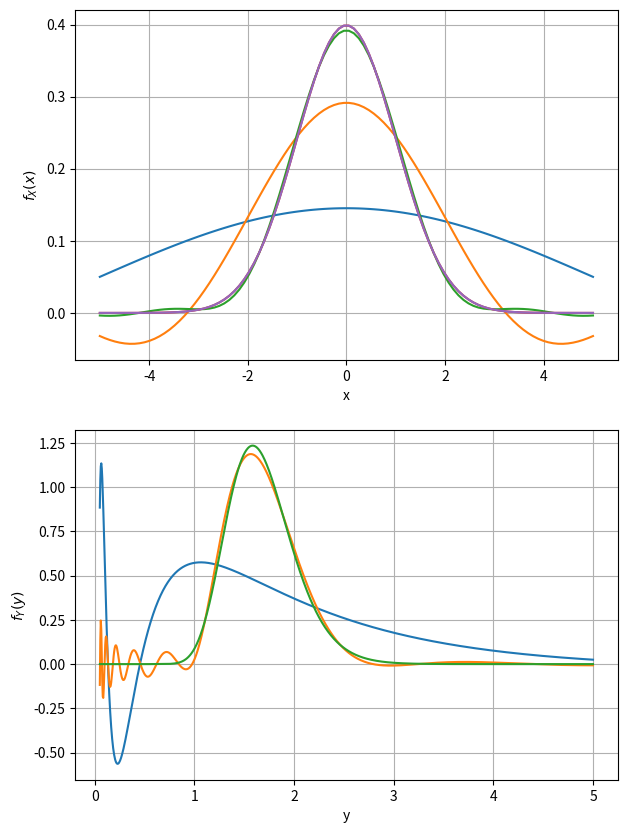

The matplotlib source for this figure: (Note: this script raises an exception after producing the figure.)
import numpy as np
import matplotlib.pyplot as plt
import scipy.stats as st


def main():
    # setting integration boundaries
    a = -10.0
    b = 10.0

    # matplotlib setup
    figure, axis = plt.subplots(2)
    figure.set_size_inches(7, 10)
    axis[0].grid()
    axis[0].set(xlabel='x', ylabel='$f_X(x)$')
    axis[1].grid()
    axis[1].set(xlabel='y', ylabel='$f_Y(y)$')

    x = np.linspace(-5.0, 5.0, 100)
    y = np.linspace(0.05, 5.0, 1000)

    # defining the characteristic function for X
    mu_x = 0.0
    sigma_x = 1.0
    normal_phi_x = normalchar(mu_x, sigma_x)

    # density function for normal distribution: only for error checking
    normaldist = st.norm.pdf(x, mu_x, sigma_x)

    # plotting the resulting density function for multiple values of N
    for n in [2**k for k in range(2, 7)]:
        f_X = cosdensityfunction(normal_phi_x, n, a, b, x)
        error = np.max(np.abs(f_X - normaldist))
        print("For {0} expanansion terms the error is {1}".format(n, error))

        axis[0].plot(x, f_X)

    # defining the characteristic function for Y' => f_Y = 1/y * f_Y'(log(y))
    mu_y = 0.5
    sigma_y = 0.2
    normal_phi_y = normalchar(mu_y, sigma_y)

    for n in [16, 64, 128]:
        f_Y = 1/y * cosdensityfunction(normal_phi_y, n, a, b, np.log(y))
        axis[1].plot(y, f_Y)

    plt.savefig('./density_approximation/fig.png')

# function defining density function according to characteristic function


def cosdensityfunction(phi, N, a, b, x):
    i = complex(0.0, 1.0)
    ks = np.linspace(0, N-1, N)  # defining an array with all values of k
    us = ks * np.pi / (b - a)    # defining an array of the factor k*pi/(b-a)

    # defining the array of F_k values
    F_ks = (2.0 / (b - a)) * np.real(phi(us) * np.exp(-i * us * a))
    F_ks[0] = F_ks[0] * 0.5

    # defining array of cos(u*(x-a))
    cs = np.cos(np.outer(us, x - a))

    # inproduct of F_ks and cs => desired function
    f_X = np.matmul(F_ks, cs)

    return f_X

# function generating characteristic function for normal distribution


def normalchar(mu, sigma):
    i = complex(0.0, 1.0)
    return (lambda x: np.exp(i * x * mu - 0.5 * np.power(sigma, 2) * np.power(x, 2)))


main()
